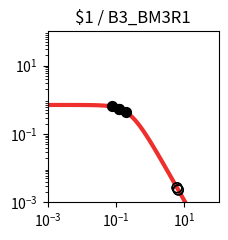

The script that saved this image: (Note: this script raises an exception after producing the figure.)
import matplotlib.pyplot as plt
import matplotlib.ticker as ticker
import numpy as np

fig, ax = plt.subplots(figsize=(2.5,2.5))

plt.xlim(1.000000e-03, 1.000000e+02)
plt.ylim(1.000000e-03, 1.000000e+02)

x = np.array([1.000000e-03,1.122018e-03,1.258925e-03,1.412538e-03,1.584893e-03,1.778279e-03,1.995262e-03,2.238721e-03,2.511886e-03,2.818383e-03,3.162278e-03,3.548134e-03,3.981072e-03,4.466836e-03,5.011872e-03,5.623413e-03,6.309573e-03,7.079458e-03,7.943282e-03,8.912509e-03,1.000000e-02,1.122018e-02,1.258925e-02,1.412538e-02,1.584893e-02,1.778279e-02,1.995262e-02,2.238721e-02,2.511886e-02,2.818383e-02,3.162278e-02,3.548134e-02,3.981072e-02,4.466836e-02,5.011872e-02,5.623413e-02,6.309573e-02,7.079458e-02,7.943282e-02,8.912509e-02,1.000000e-01,1.122018e-01,1.258925e-01,1.412538e-01,1.584893e-01,1.778279e-01,1.995262e-01,2.238721e-01,2.511886e-01,2.818383e-01,3.162278e-01,3.548134e-01,3.981072e-01,4.466836e-01,5.011872e-01,5.623413e-01,6.309573e-01,7.079458e-01,7.943282e-01,8.912509e-01,1.000000e+00,1.122018e+00,1.258925e+00,1.412538e+00,1.584893e+00,1.778279e+00,1.995262e+00,2.238721e+00,2.511886e+00,2.818383e+00,3.162278e+00,3.548134e+00,3.981072e+00,4.466836e+00,5.011872e+00,5.623413e+00,6.309573e+00,7.079458e+00,7.943282e+00,8.912509e+00,1.000000e+01,1.122018e+01,1.258925e+01,1.412538e+01,1.584893e+01,1.778279e+01,1.995262e+01,2.238721e+01,2.511886e+01,2.818383e+01,3.162278e+01,3.548134e+01,3.981072e+01,4.466836e+01,5.011872e+01,5.623413e+01,6.309573e+01,7.079458e+01,7.943282e+01,8.912509e+01,1.000000e+02,])
y = np.array([7.039624e-01,7.039539e-01,7.039435e-01,7.039308e-01,7.039152e-01,7.038960e-01,7.038726e-01,7.038438e-01,7.038086e-01,7.037654e-01,7.037124e-01,7.036475e-01,7.035680e-01,7.034705e-01,7.033511e-01,7.032048e-01,7.030256e-01,7.028060e-01,7.025370e-01,7.022076e-01,7.018042e-01,7.013104e-01,7.007061e-01,6.999667e-01,6.990626e-01,6.979576e-01,6.966079e-01,6.949606e-01,6.929520e-01,6.905058e-01,6.875308e-01,6.839190e-01,6.795434e-01,6.742557e-01,6.678855e-01,6.602396e-01,6.511032e-01,6.402435e-01,6.274165e-01,6.123781e-01,5.949003e-01,5.747918e-01,5.519245e-01,5.262616e-01,4.978853e-01,4.670188e-01,4.340362e-01,3.994566e-01,3.639182e-01,3.281349e-01,2.928403e-01,2.587289e-01,2.264029e-01,1.963350e-01,1.688485e-01,1.441177e-01,1.221821e-01,1.029712e-01,8.633265e-02,7.206030e-02,5.991854e-02,4.966183e-02,4.104893e-02,3.385251e-02,2.786468e-02,2.289979e-02,1.879494e-02,1.540925e-02,1.262222e-02,1.033171e-02,8.451770e-03,6.910492e-03,5.648001e-03,4.614631e-03,3.769307e-03,3.078152e-03,2.513274e-03,2.051755e-03,1.674784e-03,1.366939e-03,1.115589e-03,9.103976e-04,7.429071e-04,6.062042e-04,4.946384e-04,4.035934e-04,3.292986e-04,2.686750e-04,2.192087e-04,1.788474e-04,1.459160e-04,1.190473e-04,9.712547e-05,7.923995e-05,6.464772e-05,5.274248e-05,4.302952e-05,3.510520e-05,2.864016e-05,2.336569e-05,1.906256e-05,])
c = "#ee2f2b"

hi_x = np.array([2.007035e-01,7.431716e-02,1.262367e-01,1.247278e-01,])
hi_y = np.array([4.323030e-01,6.350874e-01,5.513482e-01,5.538747e-01,])
lo_x = np.array([6.678316e+00,6.551929e+00,6.090821e+00,6.089312e+00,])
lo_y = np.array([2.273929e-03,2.351793e-03,2.674442e-03,2.675609e-03,])

plt.loglog(x,y,lw=3,color=c)
plt.scatter(hi_x,hi_y,marker='o',s=50,color='black',zorder=10)
plt.scatter(lo_x,lo_y,marker='o',s=50,edgecolors='black',color='none',zorder=10)

plt.title("$1 / B3_BM3R1")

ax.xaxis.set_major_locator(ticker.LogLocator(numticks=3))
ax.yaxis.set_major_locator(ticker.LogLocator(numticks=3))

ax.set_aspect('equal')
plt.tight_layout()

plt.savefig("/content/output/0x47/response_plot_$1_B3_BM3R1.png", bbox_inches='tight')
